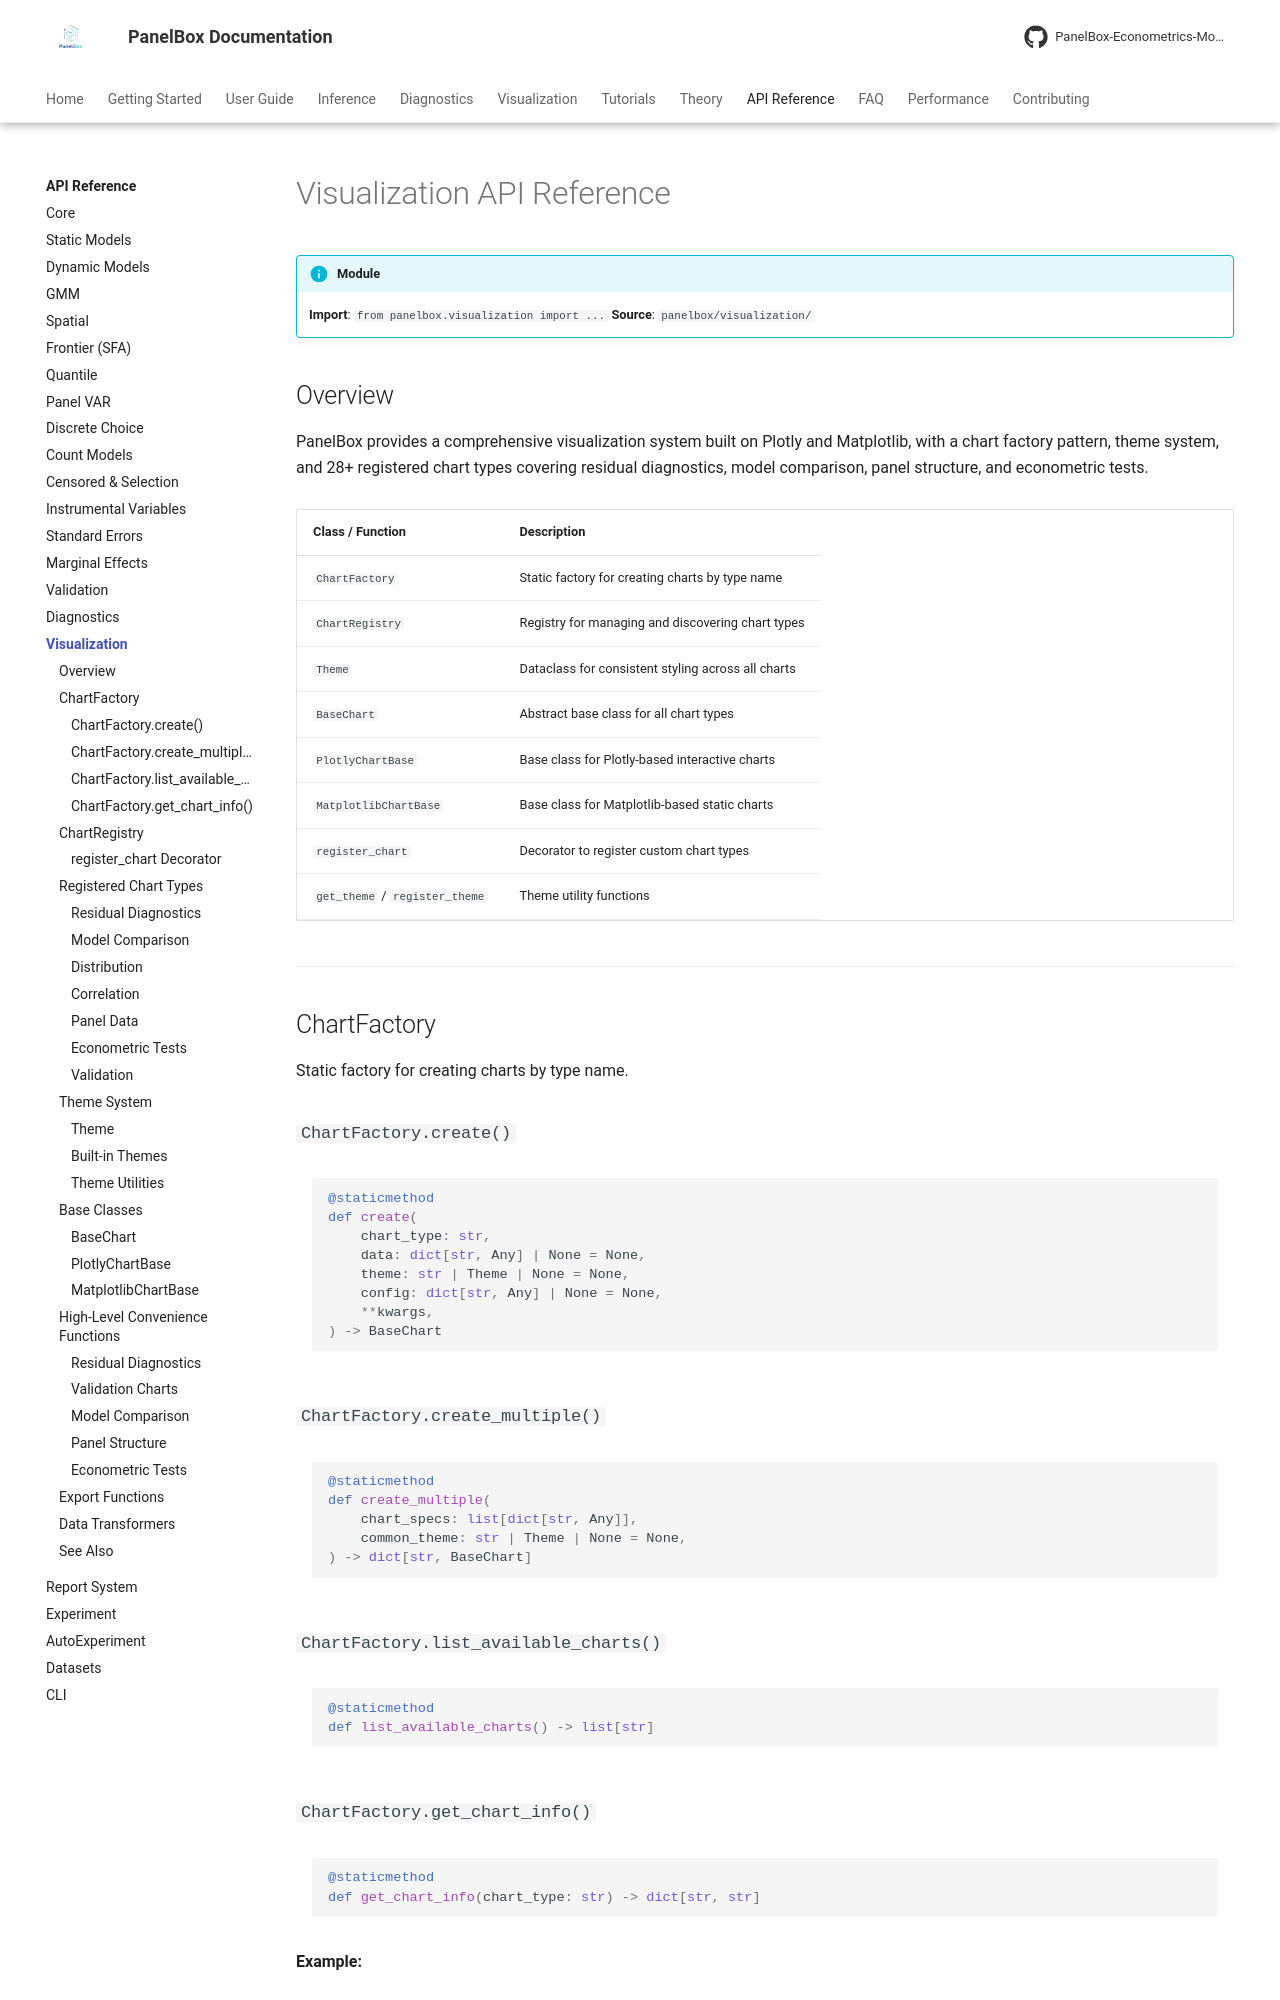

repository: PanelBox-Econometrics-Model/panelbox · page: api/visualization/index.html · generator: mkdocs

---
title: "Visualization API"
description: "API reference for panelbox.visualization — chart factory, themes, 28+ chart types, and export utilities"
---

# Visualization API Reference

!!! info "Module"
    **Import**: `from panelbox.visualization import ...`
    **Source**: `panelbox/visualization/`

## Overview

PanelBox provides a comprehensive visualization system built on Plotly and Matplotlib, with a chart factory pattern, theme system, and 28+ registered chart types covering residual diagnostics, model comparison, panel structure, and econometric tests.

| Class / Function | Description |
|-----------------|-------------|
| `ChartFactory` | Static factory for creating charts by type name |
| `ChartRegistry` | Registry for managing and discovering chart types |
| `Theme` | Dataclass for consistent styling across all charts |
| `BaseChart` | Abstract base class for all chart types |
| `PlotlyChartBase` | Base class for Plotly-based interactive charts |
| `MatplotlibChartBase` | Base class for Matplotlib-based static charts |
| `register_chart` | Decorator to register custom chart types |
| `get_theme` / `register_theme` | Theme utility functions |

---

## ChartFactory

Static factory for creating charts by type name.

### `ChartFactory.create()`

```python
@staticmethod
def create(
    chart_type: str,
    data: dict[str, Any] | None = None,
    theme: str | Theme | None = None,
    config: dict[str, Any] | None = None,
    **kwargs,
) -> BaseChart
```

### `ChartFactory.create_multiple()`

```python
@staticmethod
def create_multiple(
    chart_specs: list[dict[str, Any]],
    common_theme: str | Theme | None = None,
) -> dict[str, BaseChart]
```

### `ChartFactory.list_available_charts()`

```python
@staticmethod
def list_available_charts() -> list[str]
```
